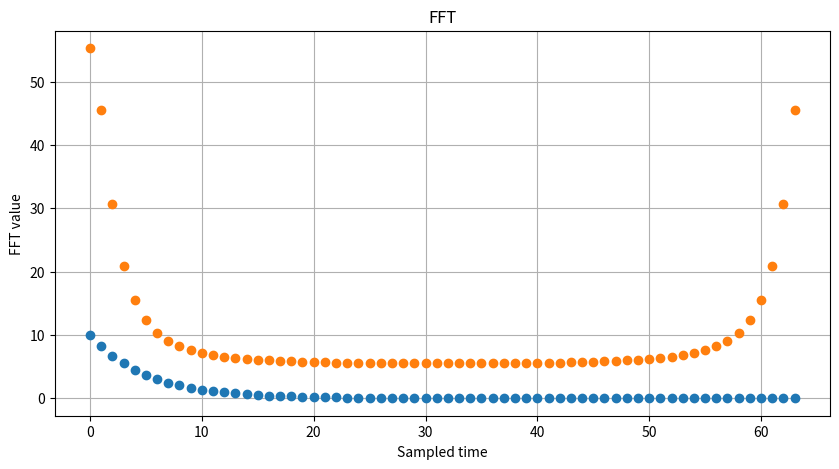

This chart was generated by the following Python code:
from re import S
##calculates fft by DIT O(nlogn) complexity

import cmath
import numpy as np
from random import randint
import matplotlib.pyplot as plt
import seaborn as sns

def fft(y):
  n=len(y)
  if (n==1):
     return [y[0]]
  
  elif(n!=1):
    a=y[0::2]
    b=y[1::2]
    even=fft(a)
    odd=fft(b)
    c=[0 for element in even]
    d=[0 for element in odd]
    for i in range(int(n/2)):
      odd[i]=odd[i]*(cmath.exp((-2j*cmath.pi*i)/n))
      c[i]=even[i]+odd[i]
      d[i]=even[i]-odd[i]
    return c+d

#creating an random array of size any power of 
twos_power=2**6
x=np.ones(twos_power,dtype=complex)
for i in range(0,int(len(x))):
  x[i]=10*2.713**(-(i/5))
a=fft(x)
plot_range=range(0,int(len(x)))
plt.figure(figsize=(10,5))
plt.plot(plot_range,x,'o')
plt.plot(plot_range,np.real(a),'o')
plt.title('FFT')
plt.xlabel('Sampled time')
plt.ylabel('FFT value')
plt.grid(True)
plt.show()
